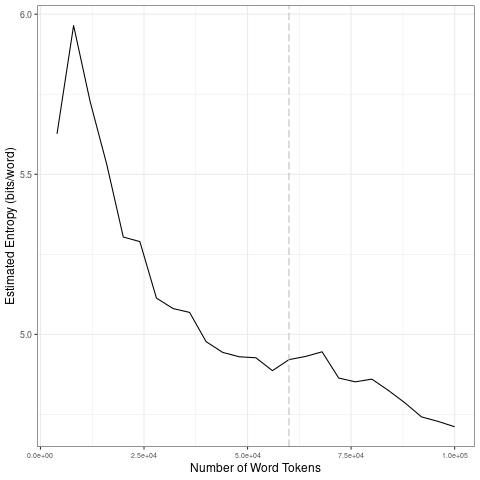

The data file committed next to this chart (first rows):
file, entropy.Corpus.Size, entropy.Entropy, sd.Corpus.Size, sd.SD
data/en_by_timestamp/2023-05-30_tokens_1…, 4000, 5.626, 20000, 0.2436
data/en_by_timestamp/2023-05-30_tokens_1…, 8000, 5.965, 40000, 0.1145
data/en_by_timestamp/2023-05-30_tokens_1…, 12000, 5.727, 60000, 0.02122
data/en_by_timestamp/2023-05-30_tokens_1…, 16000, 5.531, 80000, 0.0442
data/en_by_timestamp/2023-05-30_tokens_1…, 20000, 5.304, 1e+05, 0.04631
data/en_by_timestamp/2023-05-30_tokens_1…, 24000, 5.29, 20000, 0.2436
data/en_by_timestamp/2023-05-30_tokens_1…, 28000, 5.113, 40000, 0.1145
data/en_by_timestamp/2023-05-30_tokens_1…, 32000, 5.081, 60000, 0.02122
data/en_by_timestamp/2023-05-30_tokens_1…, 36000, 5.068, 80000, 0.0442
data/en_by_timestamp/2023-05-30_tokens_1…, 40000, 4.977, 1e+05, 0.04631
data/en_by_timestamp/2023-05-30_tokens_1…, 44000, 4.944, 20000, 0.2436
data/en_by_timestamp/2023-05-30_tokens_1…, 48000, 4.93, 40000, 0.1145
data/en_by_timestamp/2023-05-30_tokens_1…, 52000, 4.927, 60000, 0.02122
data/en_by_timestamp/2023-05-30_tokens_1…, 56000, 4.887, 80000, 0.0442
data/en_by_timestamp/2023-05-30_tokens_1…, 60000, 4.921, 1e+05, 0.04631
data/en_by_timestamp/2023-05-30_tokens_1…, 64000, 4.931, 20000, 0.2436
data/en_by_timestamp/2023-05-30_tokens_1…, 68000, 4.945, 40000, 0.1145
data/en_by_timestamp/2023-05-30_tokens_1…, 72000, 4.863, 60000, 0.02122
data/en_by_timestamp/2023-05-30_tokens_1…, 76000, 4.852, 80000, 0.0442
data/en_by_timestamp/2023-05-30_tokens_1…, 80000, 4.86, 1e+05, 0.04631
data/en_by_timestamp/2023-05-30_tokens_1…, 84000, 4.825, 20000, 0.2436
data/en_by_timestamp/2023-05-30_tokens_1…, 88000, 4.786, 40000, 0.1145
data/en_by_timestamp/2023-05-30_tokens_1…, 92000, 4.742, 60000, 0.02122
data/en_by_timestamp/2023-05-30_tokens_1…, 96000, 4.728, 80000, 0.0442
data/en_by_timestamp/2023-05-30_tokens_1…, 1e+05, 4.711, 1e+05, 0.04631
